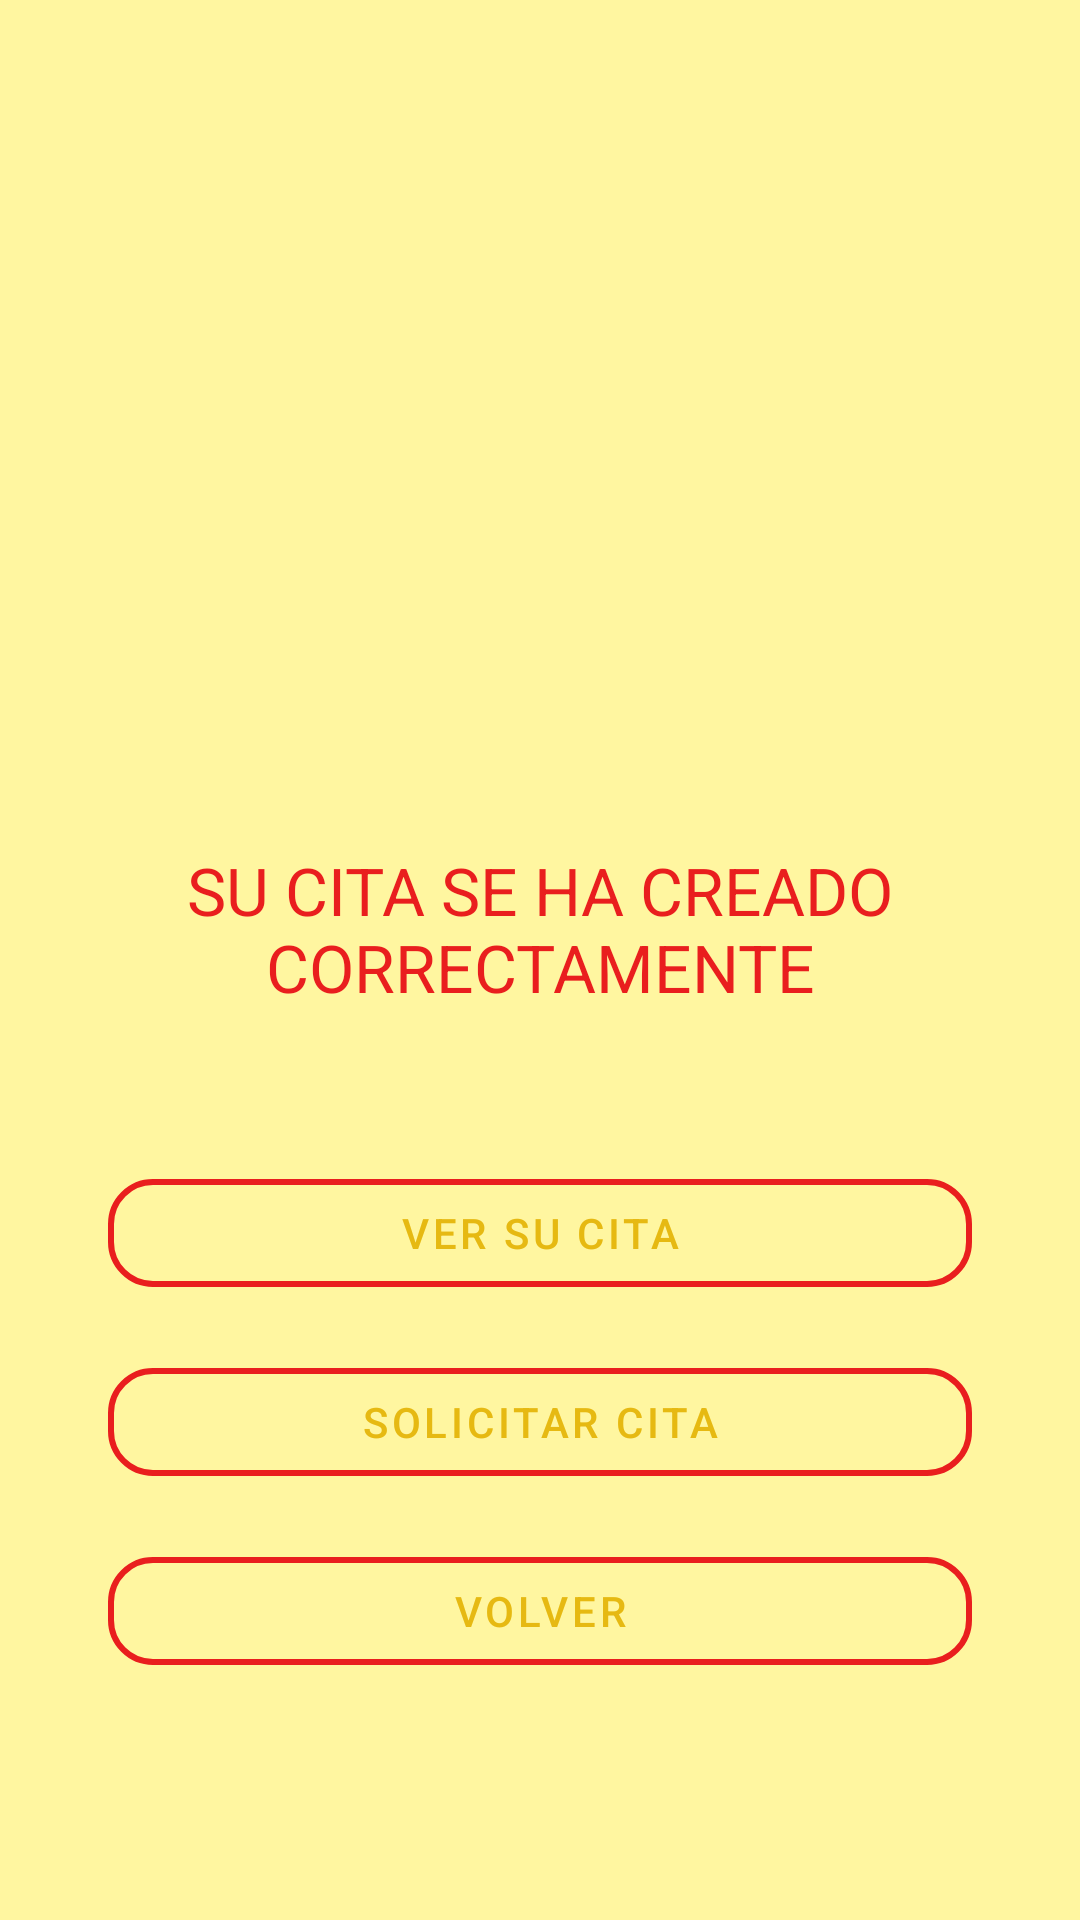

Android layout source for this screen:
<!-- AndroidManifest.xml: application theme base.Mytheme -->
<!-- res/layout/activity_finish.xml -->
<?xml version="1.0" encoding="utf-8"?>
<androidx.constraintlayout.widget.ConstraintLayout xmlns:android="http://schemas.android.com/apk/res/android"
    xmlns:app="http://schemas.android.com/apk/res-auto"
    xmlns:tools="http://schemas.android.com/tools"
    android:layout_width="match_parent"
    android:layout_height="match_parent"
    tools:context=".activitys.activity.activitis.FinishActivity">

    <androidx.constraintlayout.widget.Guideline
        android:id="@+id/main8_guide1"
        android:layout_width="match_parent"
        android:layout_height="match_parent"
        app:layout_constraintGuide_percent="0.1"
        android:orientation="vertical"
        />
    <androidx.constraintlayout.widget.Guideline
        android:id="@+id/main8_guide2"
        android:layout_width="match_parent"
        android:layout_height="match_parent"
        app:layout_constraintGuide_percent="0.9"
        android:orientation="vertical"
        />
    <androidx.constraintlayout.widget.Guideline
        android:id="@+id/main8_guide3"
        android:layout_width="match_parent"
        android:layout_height="match_parent"
        app:layout_constraintGuide_percent="0.9"
        android:orientation="horizontal"
        />

 
    <com.google.android.material.button.MaterialButton
        android:id="@+id/main8_button_volver"
        style="@style/Widget.MaterialComponents.Button.OutlinedButton"
        android:layout_width="0dp"
        android:layout_height="wrap_content"
        app:layout_constraintBottom_toTopOf="@id/main8_guide3"
        app:layout_constraintEnd_toStartOf="@id/main8_guide2"
        app:layout_constraintStart_toEndOf="@id/main8_guide1"
        app:cornerRadius="15dp"
        app:strokeColor="@color/color_secondary_variant"
        app:strokeWidth="2dp"
        android:layout_marginBottom="15dp"
        android:layout_marginTop="50dp"
        android:text="@string/main10_button_volver"
        />

    <com.google.android.material.button.MaterialButton
        android:id="@+id/main8_button_choose"
        style="@style/Widget.MaterialComponents.Button.OutlinedButton"
        android:layout_width="0dp"
        android:layout_height="wrap_content"
        app:layout_constraintBottom_toTopOf="@id/main8_button_volver"
        app:layout_constraintEnd_toStartOf="@id/main8_guide2"
        app:layout_constraintStart_toEndOf="@id/main8_guide1"
        app:cornerRadius="15dp"
        app:strokeColor="@color/color_secondary_variant"
        app:strokeWidth="2dp"
        android:layout_marginBottom="15dp"
        android:layout_marginTop="50dp"
        android:text="@string/main4_text_request"
        />

    <com.google.android.material.button.MaterialButton
        android:id="@+id/main8_button_again"
        style="@style/Widget.MaterialComponents.Button.OutlinedButton"
        android:layout_width="0dp"
        android:layout_height="wrap_content"
        app:layout_constraintBottom_toTopOf="@id/main8_button_choose"
        app:layout_constraintEnd_toStartOf="@id/main8_guide2"
        app:layout_constraintStart_toEndOf="@id/main8_guide1"
        app:cornerRadius="15dp"
        app:strokeColor="@color/color_secondary_variant"
        app:strokeWidth="2dp"
        android:layout_marginBottom="15dp"
        android:layout_marginTop="50dp"
        android:text="@string/main8_button_ver"
        />

    <com.google.android.material.textview.MaterialTextView
        android:id="@+id/main8_text_title"
        android:layout_width="0dp"
        android:layout_height="wrap_content"
        app:layout_constraintBottom_toTopOf="@id/main8_button_again"
        app:layout_constraintEnd_toStartOf="@id/main8_guide2"
        app:layout_constraintStart_toEndOf="@id/main8_guide1"
        android:layout_marginBottom="50dp"
        android:text="SU CITA SE HA CREADO CORRECTAMENTE"
        android:textAlignment="center"
        android:textSize="22sp"
        android:textColor="@color/color_secondary_variant"

        />

    <ImageView
        android:id="@+id/main8_jumelcoLogo"
        android:layout_width="match_parent"
        android:layout_height="0dp"
        app:layout_constraintBottom_toTopOf="@id/main8_text_title"
        app:layout_constraintStart_toEndOf="@id/main8_guide1"
        app:layout_constraintEnd_toStartOf="@id/main8_guide2"
        app:layout_constraintTop_toTopOf="parent"
        android:src="@mipmap/ic_jumelco_logo_final"
        android:gravity="center"
        android:padding="20dp"
        app:strokeColor="@color/color_secondary_variant"
        app:strokeWidth="2dp"
        />



</androidx.constraintlayout.widget.ConstraintLayout>
<!-- resources referenced by this layout -->
<resources>
  <color name="color_secondary_variant">#E91E1E</color>
  <!-- mipmap ic_jumelco_logo_final (mipmap-anydpi-v26) -->
  <?xml version="1.0" encoding="utf-8"?>
  <adaptive-icon xmlns:android="http://schemas.android.com/apk/res/android">
      <background android:drawable="@color/ic_jumelco_logo_final_background"/>
      <foreground android:drawable="@mipmap/ic_jumelco_logo_final_foreground"/>
  </adaptive-icon>
  <string name="main10_button_volver">VOLVER</string>
  <string name="main4_text_request">solicitar cita</string>
  <string name="main8_button_ver">ver su cita</string>
  <style name="base.Mytheme" parent="Theme.MaterialBaseTheme">
          
  
              
              <item name="colorPrimary">@color/color_primary</item>
              <item name="colorPrimaryVariant">@color/color_primary_variant</item>
              <item name="colorOnPrimary">@color/color_on_primary</item>
              
              <item name="colorSecondary">@color/color_secondary</item>
              <item name="colorSecondaryVariant">@color/color_secondary_variant</item>
              <item name="colorOnSecondary">@color/color_on_secondary</item>
              <item name="android:colorBackground">@color/color_background</item>
              <item name="colorOnBackground">@color/color_on_background</item>
              <item name="colorSurface">@color/color_surface</item>
              <item name="colorOnSurface">@color/color_on_surface</item>
              <item name="colorError">@color/color_error</item>
              <item name="colorOnError">@color/color_on_error</item>
  
  
              
              <item name="android:statusBarColor" tools:targetApi="l">?attr/colorPrimaryVariant</item>
              
  
              
          <item name="android:windowEnterTransition">@android:transition/explode</item>
          <item name="android:fragmentExitTransition">@android:transition/slide_top</item>
      </style>
  <color name="ic_jumelco_logo_final_background">#FFFFFF</color>
  <style name="Theme.MaterialBaseTheme" parent="Theme.MaterialComponents.DayNight.DarkActionBar">
  
      </style>
  <color name="color_primary">#E6B912</color>
  <color name="color_primary_variant">#C8D8B918</color>
  <color name="color_on_primary">@color/black</color>
  <color name="color_secondary">#ffd740</color>
  <color name="color_on_secondary">@color/white</color>
  <color name="color_background">#fff6a0</color>
  <color name="color_on_background">@color/black</color>
  <color name="color_surface">#e0e0e0</color>
  <color name="color_on_surface">@color/black</color>
  <color name="color_error">#D56760</color>
  <color name="color_on_error">@color/white</color>
  <color name="black">#FF000000</color>
  <color name="white">#FFFFFFFF</color>
</resources>
